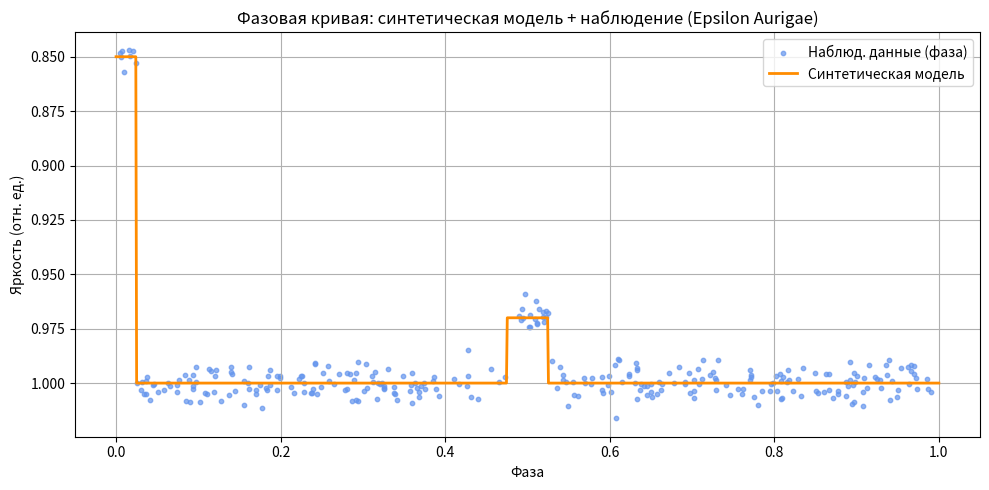

Reproduce this figure in Python.
import numpy as np
import matplotlib.pyplot as plt

# === Параметры модели ===
depth_primary = 0.15     # глубина первичного затмения
depth_secondary = 0.03   # глубина вторичного затмения
width = 0.05             # ширина затмений (в фазе)
phase_shift = 0.5        # вторичное затмение на половине орбиты

# === Фазовая шкала (0 ... 1) ===
phase = np.linspace(0, 1, 1000)
flux = np.ones_like(phase)

# === Добавим первичное затмение в фазе ~0
primary = np.abs(phase - 0.0) < width / 2
flux[primary] -= depth_primary

# === Добавим вторичное затмение в фазе ~0.5
secondary = np.abs(phase - phase_shift) < width / 2
flux[secondary] -= depth_secondary

# === Симулируем реальные данные с шумом
np.random.seed(42)
obs_phase = np.random.uniform(0, 1, 300)
obs_flux = 1.0 - 0.005 * np.random.randn(300)

# Добавим немного реального затмения в наблюдение (для примера)
obs_flux[(np.abs(obs_phase - 0.0) < width / 2)] -= depth_primary
obs_flux[(np.abs(obs_phase - phase_shift) < width / 2)] -= depth_secondary

# === Построим график ===
plt.figure(figsize=(10, 5))
plt.scatter(obs_phase, obs_flux, color='cornflowerblue', s=10, alpha=0.7, label='Наблюд. данные (фаза)')
plt.plot(phase, flux, color='darkorange', lw=2, label='Синтетическая модель')

plt.xlabel("Фаза")
plt.ylabel("Яркость (отн. ед.)")
plt.title("Фазовая кривая: синтетическая модель + наблюдение (Epsilon Aurigae)")
plt.gca().invert_yaxis()
plt.grid(True)
plt.legend()
plt.tight_layout()
plt.show()


